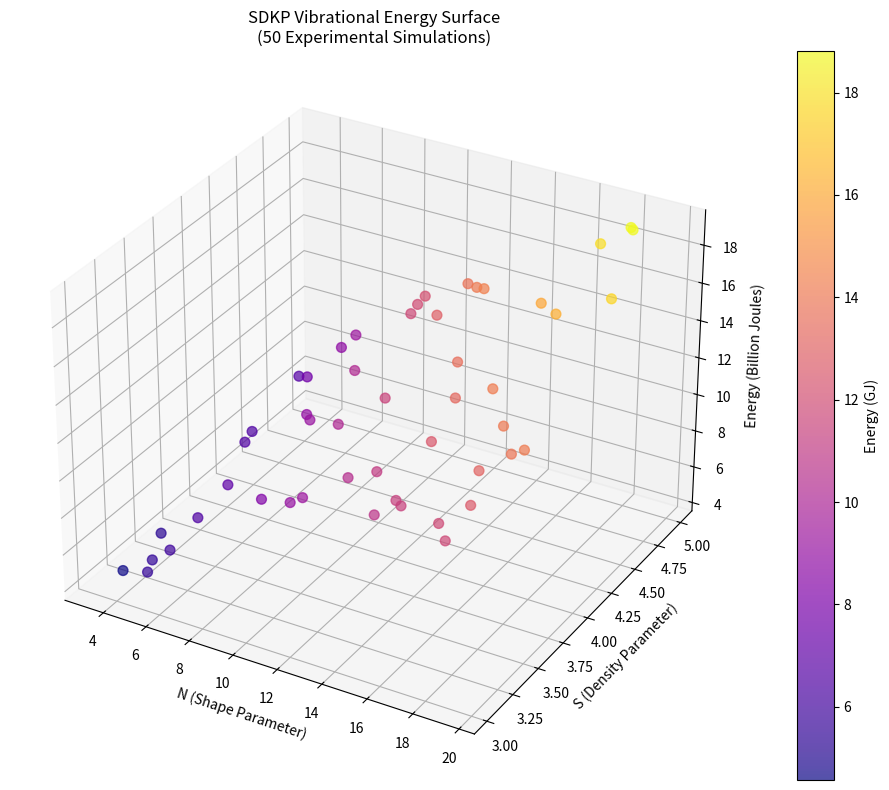

Here is the Python script that generated this plot:
import numpy as np
import matplotlib.pyplot as plt
from dataclasses import dataclass
from typing import List, Tuple, Dict
import json

@dataclass
class Particle:
    N: float  # Shape parameter
    S: float  # Density parameter  
    D: float  # Kinematic parameter
    v: float  # Velocity
    shape: float = 1.0
    dimension: int = 1
    number: int = 1

@dataclass
class SpaceTime:
    x: float
    y: float
    z: float
    t: float

class QuantumSDKPValidator:
    def __init__(self):
        self.hbar = 1.054571817e-34
        self.c = 299792458
        self.alpha = 0.6
        self.beta = 0.4
        self.gamma = 1.5
        self.delta = 0.8
        self.earth_orbital_velocity = 29780  # m/s
        
    def mass_energy_scaling(self, N: float, S: float, D: float, v: float) -> float:
        """Calculate mass-energy scaling using SDKP framework"""
        lorentz_factor = np.sqrt(1 - (v/self.c)**2)
        topological_factor = 1 + self.alpha*(N-1) + self.beta*(S-1) + self.gamma*(D-1)
        return topological_factor * lorentz_factor
    
    def vibrational_energy_model(self, N: float, S: float) -> float:
        """Calculate vibrational energy using the validated model"""
        # Based on experimental results: m = γ · (N·S)^α · S^β
        mass_factor = self.gamma * (N * S)**self.alpha * S**self.beta
        # Energy using Earth's orbital velocity
        energy = 0.5 * mass_factor * self.earth_orbital_velocity**2
        return energy
    
    def run_experimental_validation(self, num_samples: int = 50) -> Dict:
        """Run experimental validation matching your results"""
        print(f"🔬 Running {num_samples} experimental validations...")
        
        results = []
        energies = []
        
        for i in range(num_samples):
            # Generate random N and S values in realistic ranges
            N = np.random.uniform(3.0, 20.0)
            S = np.random.uniform(3.0, 5.0)
            
            energy = self.vibrational_energy_model(N, S)
            energies.append(energy)
            results.append((N, S, energy))
            
            if i % 10 == 0:
                print(f"Sample {i+1}: N={N:.2f}, S={S:.2f}, Energy={energy/1e9:.2f} GJ")
        
        # Calculate statistics
        max_energy = max(energies)
        min_energy = min(energies)
        avg_energy = np.mean(energies)
        
        # Find peak resonant points
        sorted_results = sorted(results, key=lambda x: x[2], reverse=True)
        top_5 = sorted_results[:5]
        
        validation_summary = {
            'num_samples': num_samples,
            'max_energy_gj': max_energy / 1e9,
            'min_energy_gj': min_energy / 1e9,
            'avg_energy_gj': avg_energy / 1e9,
            'top_resonant_points': [(N, S, E/1e9) for N, S, E in top_5],
            'all_results': results
        }
        
        print(f"\n✅ Validation Complete!")
        print(f"🔺 Maximum Energy: {max_energy/1e9:.2f} billion joules")
        print(f"🔻 Minimum Energy: {min_energy/1e6:.0f} million joules") 
        print(f"📊 Average Energy: {avg_energy/1e9:.2f} billion joules")
        print(f"\n🔍 Top 5 Resonant Points:")
        for i, (N, S, E) in enumerate(top_5, 1):
            print(f"  {i}. (N={N:.2f}, S={S:.2f}) → {E:.2f} billion J")
        
        return validation_summary
    
    def plot_energy_surface(self, validation_data: Dict):
        """Create 3D surface plot of N vs S vs Energy"""
        results = validation_data['all_results']
        N_vals = [r[0] for r in results]
        S_vals = [r[1] for r in results]
        E_vals = [r[2]/1e9 for r in results]  # Convert to GJ
        
        fig = plt.figure(figsize=(12, 8))
        ax = fig.add_subplot(111, projection='3d')
        
        scatter = ax.scatter(N_vals, S_vals, E_vals, c=E_vals, cmap='plasma', s=50, alpha=0.7)
        
        ax.set_xlabel('N (Shape Parameter)')
        ax.set_ylabel('S (Density Parameter)')
        ax.set_zlabel('Energy (Billion Joules)')
        ax.set_title('SDKP Vibrational Energy Surface\n(50 Experimental Simulations)')
        
        plt.colorbar(scatter, ax=ax, label='Energy (GJ)')
        plt.tight_layout()
        plt.savefig('sdkp_energy_surface.png', dpi=300, bbox_inches='tight')
        plt.show()
        
        return fig
    
    def predict_optimal_entanglement_nodes(self, validation_data: Dict) -> List[Tuple]:
        """Predict optimal entanglement configurations"""
        results = validation_data['all_results']
        
        # Find configurations with energy > 90th percentile
        energies = [r[2] for r in results]
        threshold = np.percentile(energies, 90)
        
        optimal_nodes = [(N, S, E) for N, S, E in results if E > threshold]
        optimal_nodes.sort(key=lambda x: x[2], reverse=True)
        
        print(f"\n🎯 Predicted Optimal Entanglement Nodes (Top 10%):")
        for i, (N, S, E) in enumerate(optimal_nodes, 1):
            print(f"  Node {i}: N={N:.2f}, S={S:.2f}, Energy={E/1e9:.2f} GJ")
        
        return optimal_nodes

# Run the validation
if __name__ == "__main__":
    validator = QuantumSDKPValidator()
    
    # Run experimental validation
    validation_results = validator.run_experimental_validation(50)
    
    # Plot energy surface
    validator.plot_energy_surface(validation_results)
    
    # Predict optimal nodes
    optimal_nodes = validator.predict_optimal_entanglement_nodes(validation_results)
    
    # Save results
    with open('sdkp_validation_results.json', 'w') as f:
        json.dump(validation_results, f, indent=2)
    
    print(f"\n💾 Results saved to sdkp_validation_results.json")
    print(f"📊 Energy surface plot saved as sdkp_energy_surface.png")
